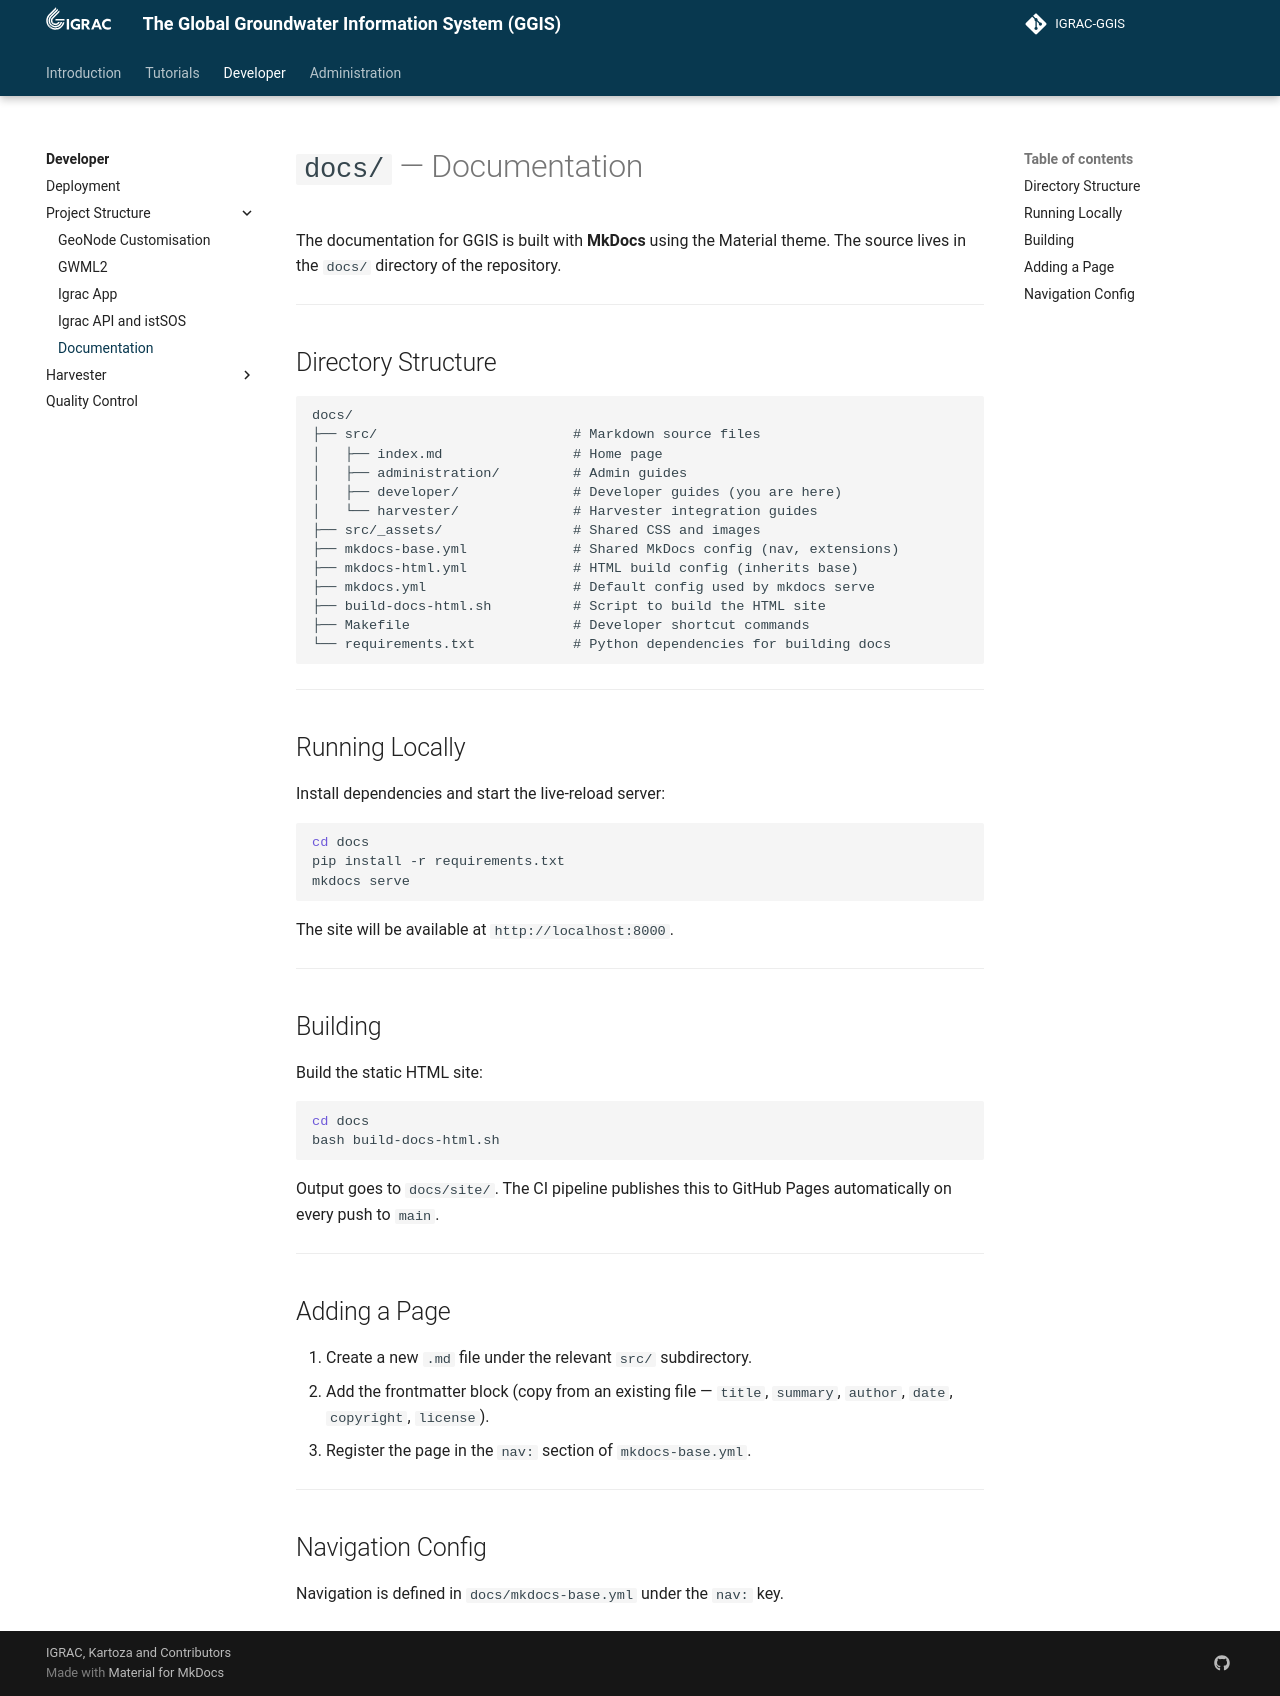

repository: kartoza/IGRAC-GGIS · page: developer/project_structure/documentation/index.html · generator: mkdocs

---
title: Documentation
summary: GGIS
author: Irwan Fathurrahman
date: 2026-05-15
some_url: https://github.com/kartoza/IGRAC-GGIS
copyright: Copyright 2025, Kartoza
contact:
license: This program is free software; you can redistribute it and/or modify it under the terms of the GNU Affero General Public License as published by the Free Software Foundation; either version 3 of the License, or (at your option) any later version.
---

# `docs/` — Documentation

The documentation for GGIS is built with **MkDocs** using the Material theme.
The source lives in the `docs/` directory of the repository.

---

## Directory Structure

```
docs/
├── src/                        # Markdown source files
│   ├── index.md                # Home page
│   ├── administration/         # Admin guides
│   ├── developer/              # Developer guides (you are here)
│   └── harvester/              # Harvester integration guides
├── src/_assets/                # Shared CSS and images
├── mkdocs-base.yml             # Shared MkDocs config (nav, extensions)
├── mkdocs-html.yml             # HTML build config (inherits base)
├── mkdocs.yml                  # Default config used by mkdocs serve
├── build-docs-html.sh          # Script to build the HTML site
├── Makefile                    # Developer shortcut commands
└── requirements.txt            # Python dependencies for building docs
```

---

## Running Locally

Install dependencies and start the live-reload server:

```bash
cd docs
pip install -r requirements.txt
mkdocs serve
```

The site will be available at `http://localhost:8000`.

---

## Building

Build the static HTML site:

```bash
cd docs
bash build-docs-html.sh
```

Output goes to `docs/site/`. The CI pipeline publishes this to GitHub Pages automatically
on every push to `main`.

---

## Adding a Page

1. Create a new `.md` file under the relevant `src/` subdirectory.
2. Add the frontmatter block (copy from an existing file — `title`, `summary`, `author`,
   `date`, `copyright`, `license`).
3. Register the page in the `nav:` section of `mkdocs-base.yml`.

---

## Navigation Config

Navigation is defined in `docs/mkdocs-base.yml` under the `nav:` key.
